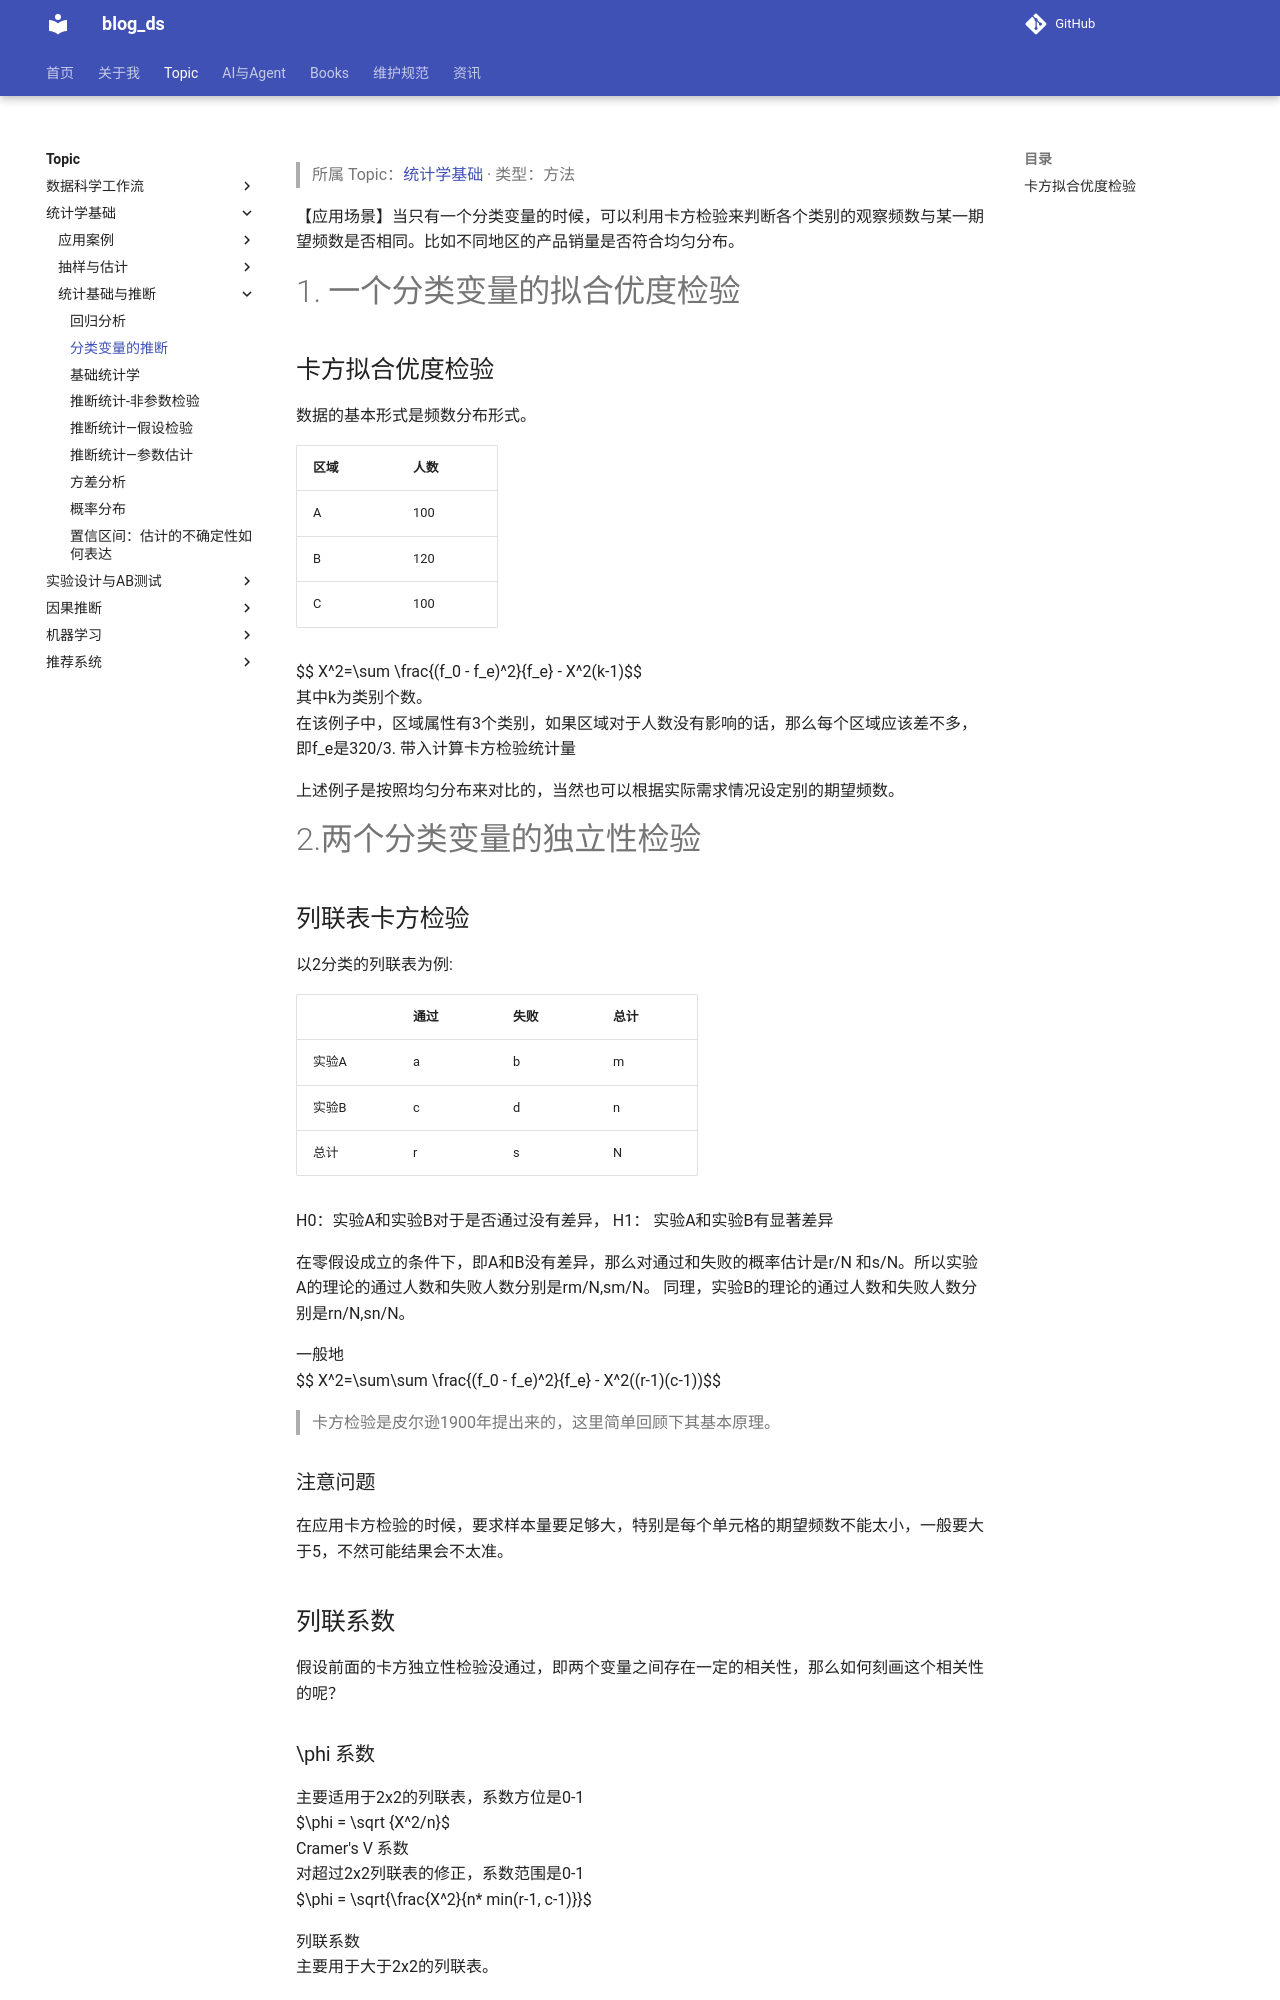

repository: tjzzz/blog_ds · page: topics/统计学基础/统计基础与推断/基础统计学__分类变量的推断/index.html · generator: mkdocs

---
title: "分类变量的推断"
created: 2026-10-09
updated: 2026-10-09
tags: [llm-wiki, migrated]
source: ["Input/rebuild_source_2026-10-09/03_统计/基础统计学/分类变量的推断.md"]
wiki_type: methods
topic: "统计学基础"
migrated_from: "03_统计/基础统计学/分类变量的推断.md"
review_status: structural
---

> 所属 Topic：[统计学基础](../index.md) · 类型：方法

【应用场景】当只有一个分类变量的时候，可以利用卡方检验来判断各个类别的观察频数与某一期望频数是否相同。比如不同地区的产品销量是否符合均匀分布。

# 1. 一个分类变量的拟合优度检验

## 卡方拟合优度检验
数据的基本形式是频数分布形式。

| 区域 | 人数 | 
| --- | --- | 
| A | 100 | 
| B | 120 | 
| C | 100 |

$$ X^2=\sum \frac{(f_0 - f_e)^2}{f_e} - X^2(k-1)$$
其中k为类别个数。
在该例子中，区域属性有3个类别，如果区域对于人数没有影响的话，那么每个区域应该差不多，即$f_e$是320/3. 带入计算卡方检验统计量

上述例子是按照均匀分布来对比的，当然也可以根据实际需求情况设定别的期望频数。


# 2.两个分类变量的独立性检验

## 列联表卡方检验

以2分类的列联表为例:

|   | 通过 | 失败 | 总计 |
| --- | --- | --- | --- |
| 实验A | a | b | m |
| 实验B | c | d | n |
| 总计 | r | s | N |

H0：实验A和实验B对于是否通过没有差异， H1： 实验A和实验B有显著差异

在零假设成立的条件下，即A和B没有差异，那么对通过和失败的概率估计是r/N 和s/N。所以实验A的理论的通过人数和失败人数分别是$rm/N$,$sm/N$。 同理，实验B的理论的通过人数和失败人数分别是$rn/N$,$sn/N$。


一般地
$$ X^2=\sum\sum \frac{(f_0 - f_e)^2}{f_e} - X^2((r-1)(c-1))$$

> 卡方检验是皮尔逊1900年提出来的，这里简单回顾下其基本原理。

### 注意问题
在应用卡方检验的时候，要求样本量要足够大，特别是每个单元格的期望频数不能太小，一般要大于5，不然可能结果会不太准。

## 列联系数
假设前面的卡方独立性检验没通过，即两个变量之间存在一定的相关性，那么如何刻画这个相关性的呢？
